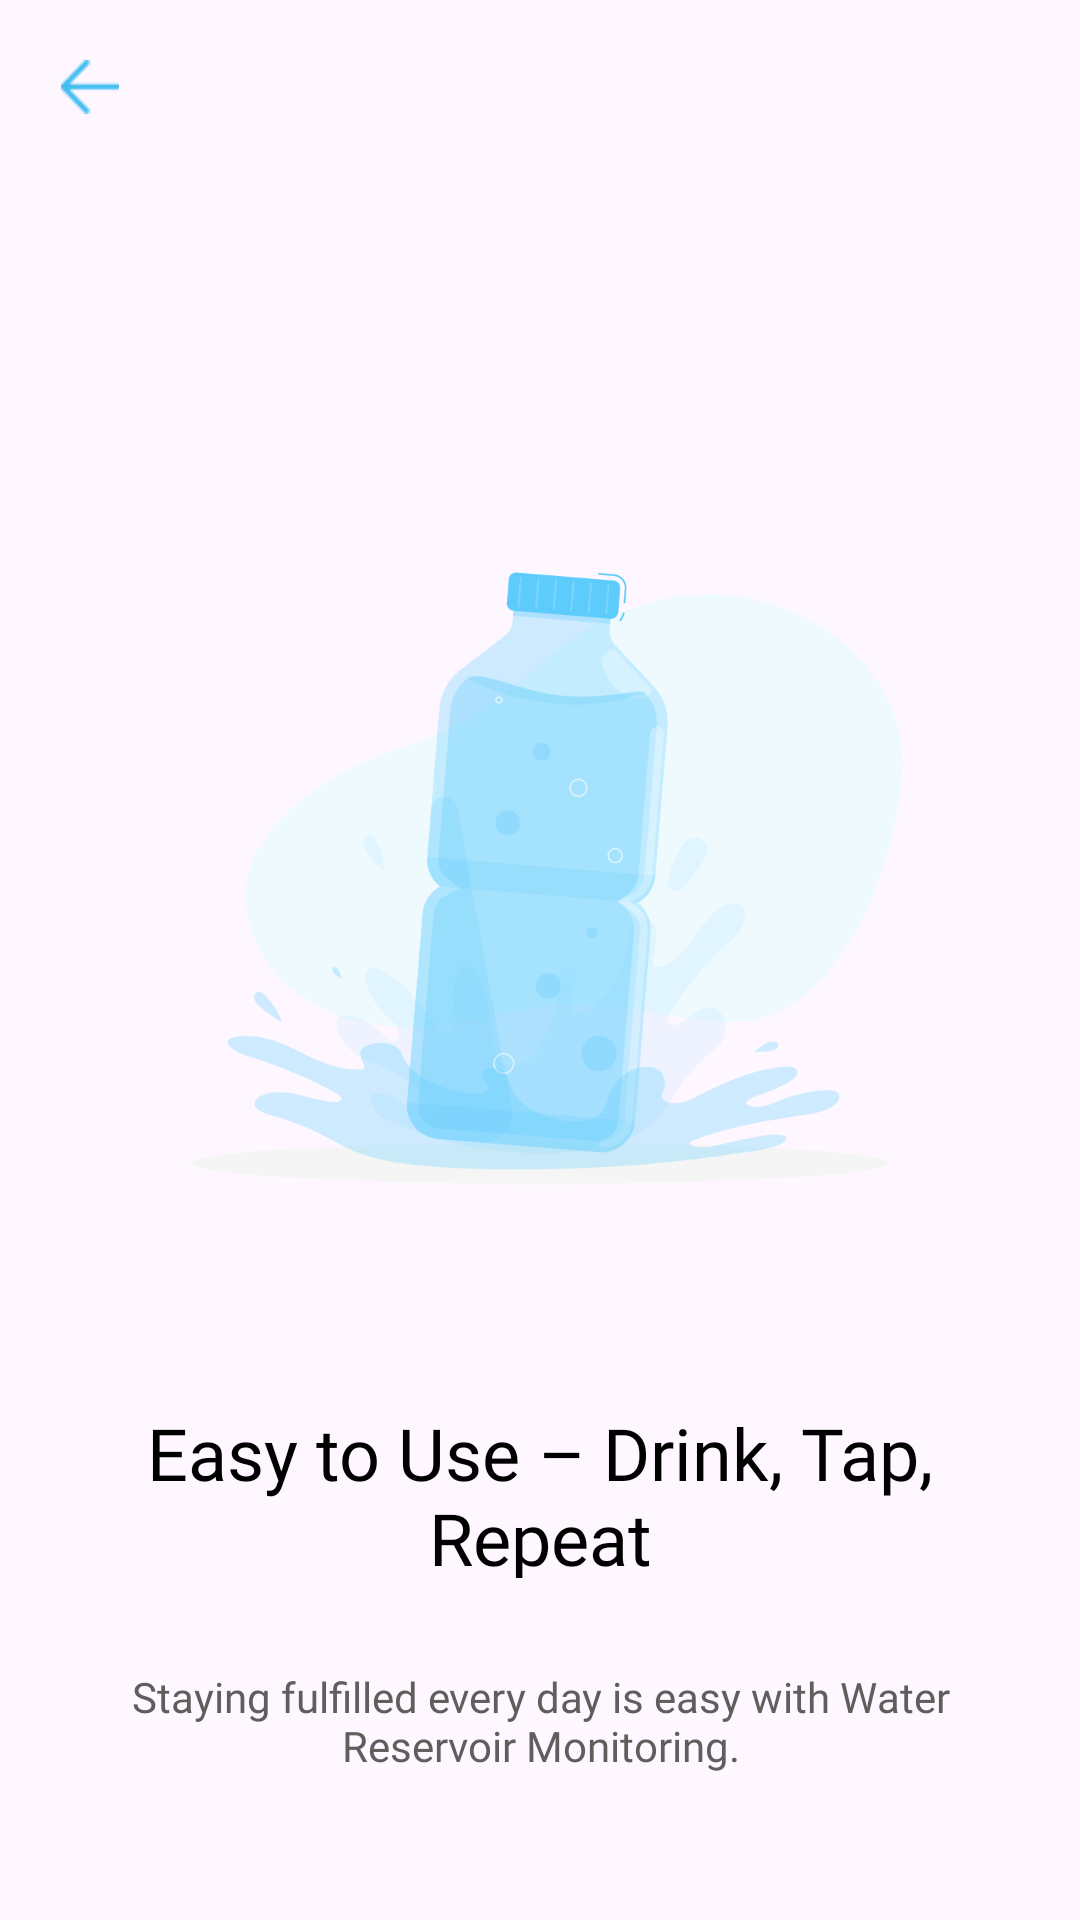

Produce the Android XML layout that renders to this screen, including the resource entries it uses.
<!-- AndroidManifest.xml: application theme Theme.WaterReserviorApps -->
<!-- res/layout/activity_third.xml -->
<?xml version="1.0" encoding="utf-8"?>
<LinearLayout xmlns:android="http://schemas.android.com/apk/res/android"
    xmlns:app="http://schemas.android.com/apk/res-auto"
    xmlns:tools="http://schemas.android.com/tools"
    android:layout_width="match_parent"
    android:layout_height="match_parent"
    tools:context=".ThirdActivity">

    <LinearLayout
        android:layout_width="match_parent"
        android:layout_height="match_parent"
        android:orientation="vertical">

        <ImageView
            android:id="@+id/btn_back2"
            android:layout_width="20dp"
            android:layout_height="18dp"
            android:src="@drawable/back"
            android:layout_marginTop="20dp"
            android:layout_marginLeft="20dp"/>

        <ImageView
            android:layout_width="300dp"
            android:layout_height="300dp"
            android:src="@drawable/homelogo3"
            android:layout_gravity="center"
            android:layout_marginTop="100dp"/>

        <Space
            android:layout_width="match_parent"
            android:layout_height="30dp"/>

        <TextView
            android:layout_width="302dp"
            android:layout_height="58dp"
            android:text="Easy to Use – Drink, Tap, Repeat"
            android:textColor="@color/black"
            android:textSize="24dp"
            android:fontFamily="@font/interbold"
            android:layout_gravity="center"
            android:textAlignment="center"/>

        <Space
            android:layout_width="match_parent"
            android:layout_height="30dp"/>

        <TextView
            android:layout_width="318dp"
            android:layout_height="44dp"
            android:text="Staying fulfilled every day is easy with Water
Reservoir Monitoring."
            android:layout_gravity="center"
            android:textAlignment="center"
            android:textSize="14dp"
            android:fontFamily="@font/poppinsreguler"
            android:textColor="#625D5D"/>

        <Space
            android:layout_width="match_parent"
            android:layout_height="50dp"/>

        <ImageButton
            android:id="@+id/btn_start"
            android:layout_width="318dp"
            android:layout_height="60dp"
            android:layout_gravity="center"
            android:src="@drawable/btnstart"/>

    </LinearLayout>

</LinearLayout>
<!-- resources referenced by this layout -->
<resources>
  <color name="black">#FF000000</color>
  <!-- drawable back: png bitmap (drawable, 687 bytes) -->
  <!-- drawable btnstart: png bitmap (drawable, 2185 bytes) -->
  <!-- drawable homelogo3: png bitmap (drawable, 73954 bytes) -->
  <style name="Theme.WaterReserviorApps" parent="Base.Theme.WaterReserviorApps">
      
      <item name="colorPrimary">@color/purple_500</item>
      <item name="colorPrimaryVariant">@color/purple_700</item>
      <item name="colorOnPrimary">@color/white</item>
      
      <item name="colorSecondary">@color/teal_200</item>
      <item name="colorSecondaryVariant">@color/teal_700</item>
      <item name="colorOnSecondary">@color/black</item>
      
      <item name="android:statusBarColor" tools:targetApi="l">?attr/colorPrimaryVariant</item>
      
      
  </style>
  <style name="Base.Theme.WaterReserviorApps" parent="Theme.Material3.DayNight.NoActionBar">
          
          <item name="colorPrimary">@color/purple_500</item>
          <item name="colorPrimaryVariant">@color/purple_700</item>
          <item name="colorOnPrimary">@color/white</item>
          
          <item name="colorSecondary">@color/teal_200</item>
          <item name="colorSecondaryVariant">@color/teal_700</item>
          <item name="colorOnSecondary">@color/black</item>
          
          <item name="android:statusBarColor" tools:targetApi="l">?attr/colorPrimaryVariant</item>
          
          
      </style>
  <color name="purple_500">#5DCCFC</color>
  <color name="purple_700">#FFFFFFFF</color>
  <color name="white">#FFFFFFFF</color>
  <color name="teal_200">#5DCCFC</color>
  <color name="teal_700">#FF018786</color>
</resources>
